Run: headless pygame with SDL's dummy video driver; simulated clock (each Clock.tick advances the game by its frame time, no real sleeping); random seed 0; keys injected as events and as key.get_pressed() state; no mouse input.
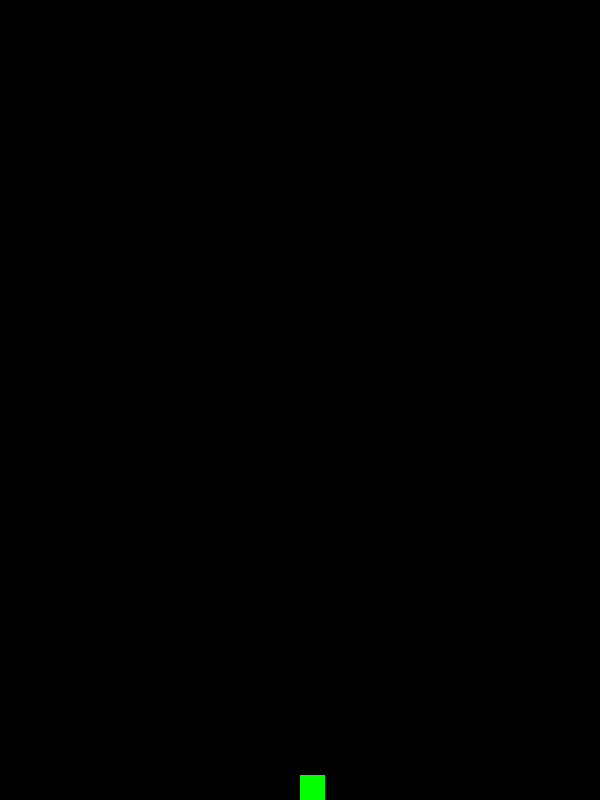
Frame 1 of 4 · flips 1–60 · no input
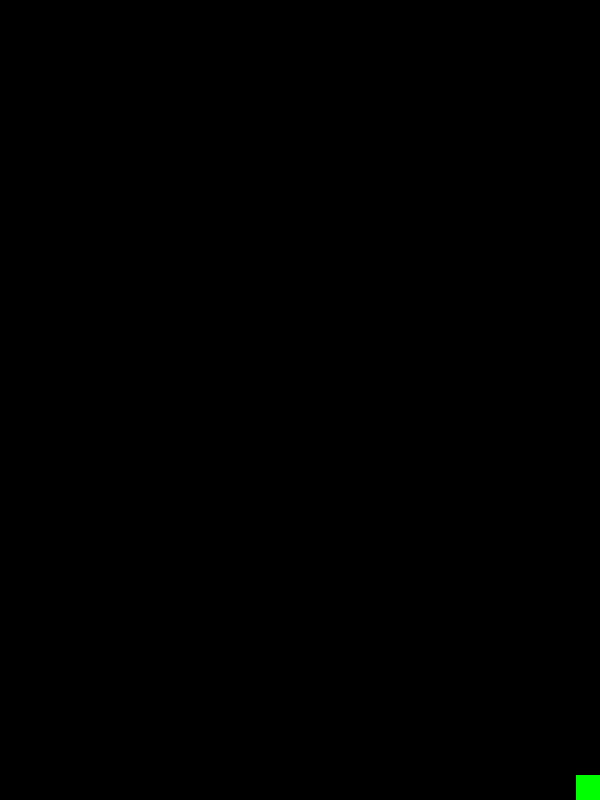
Frame 2 of 4 · flips 61–180 · tapped SPACE, RETURN · held RIGHT (→), D
Frame 3 of 4 · flips 181–300 · held DOWN (↓), S · screen unchanged from frame 2, image omitted
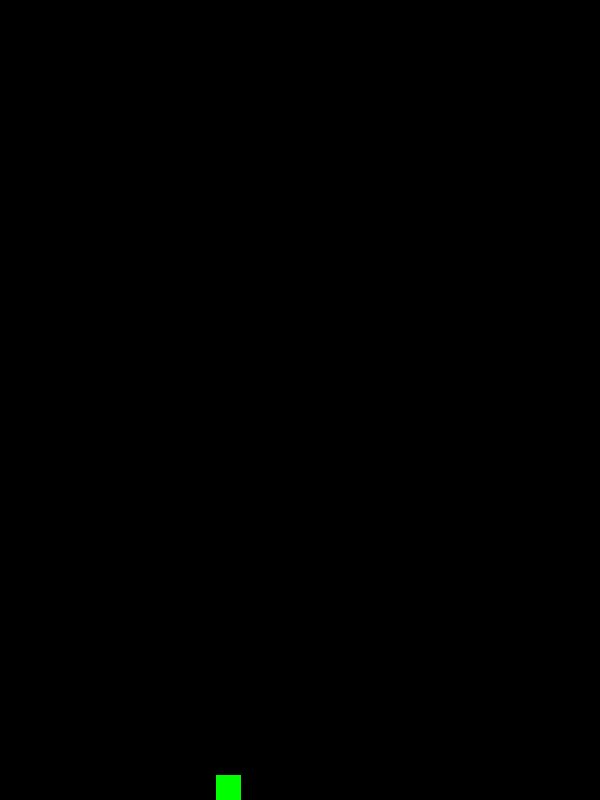
Frame 4 of 4 · flips 301–420 · held LEFT (←), A, UP (↑), W

The pygame program that drew these frames:

import pygame 
pygame.init()

screenW = 600
screenH = 800
win = pygame.display.set_mode((screenW,screenH))
pygame.display.set_caption("Frogger")

frog_size = 25
frog_x = screenW//2
frog_y = screenH - frog_size
frog_speed = 3

def redraw():
    win.fill("black")
    pygame.draw.rect(win, ('green'), (frog_x, frog_y, frog_size, frog_size))
    pygame.display.update ()


running = True
while running:
    for event in pygame.event.get():
        if event.type == pygame.QUIT:
            running = False

    keys = pygame.key.get_pressed()
    if keys[pygame.K_RIGHT]and frog_x < screenW - frog_size:
        frog_x += frog_speed
    elif keys[pygame.K_LEFT] and frog_x > 0:
        frog_x -= frog_speed
    elif keys[pygame.K_UP] and frog_y > 0:
        frog_y -= frog_speed
    elif keys [pygame.K_DOWN] and frog_y < screenH - frog_size:
        frog_y += frog_speed

    redraw()

    
pygame.quit()
